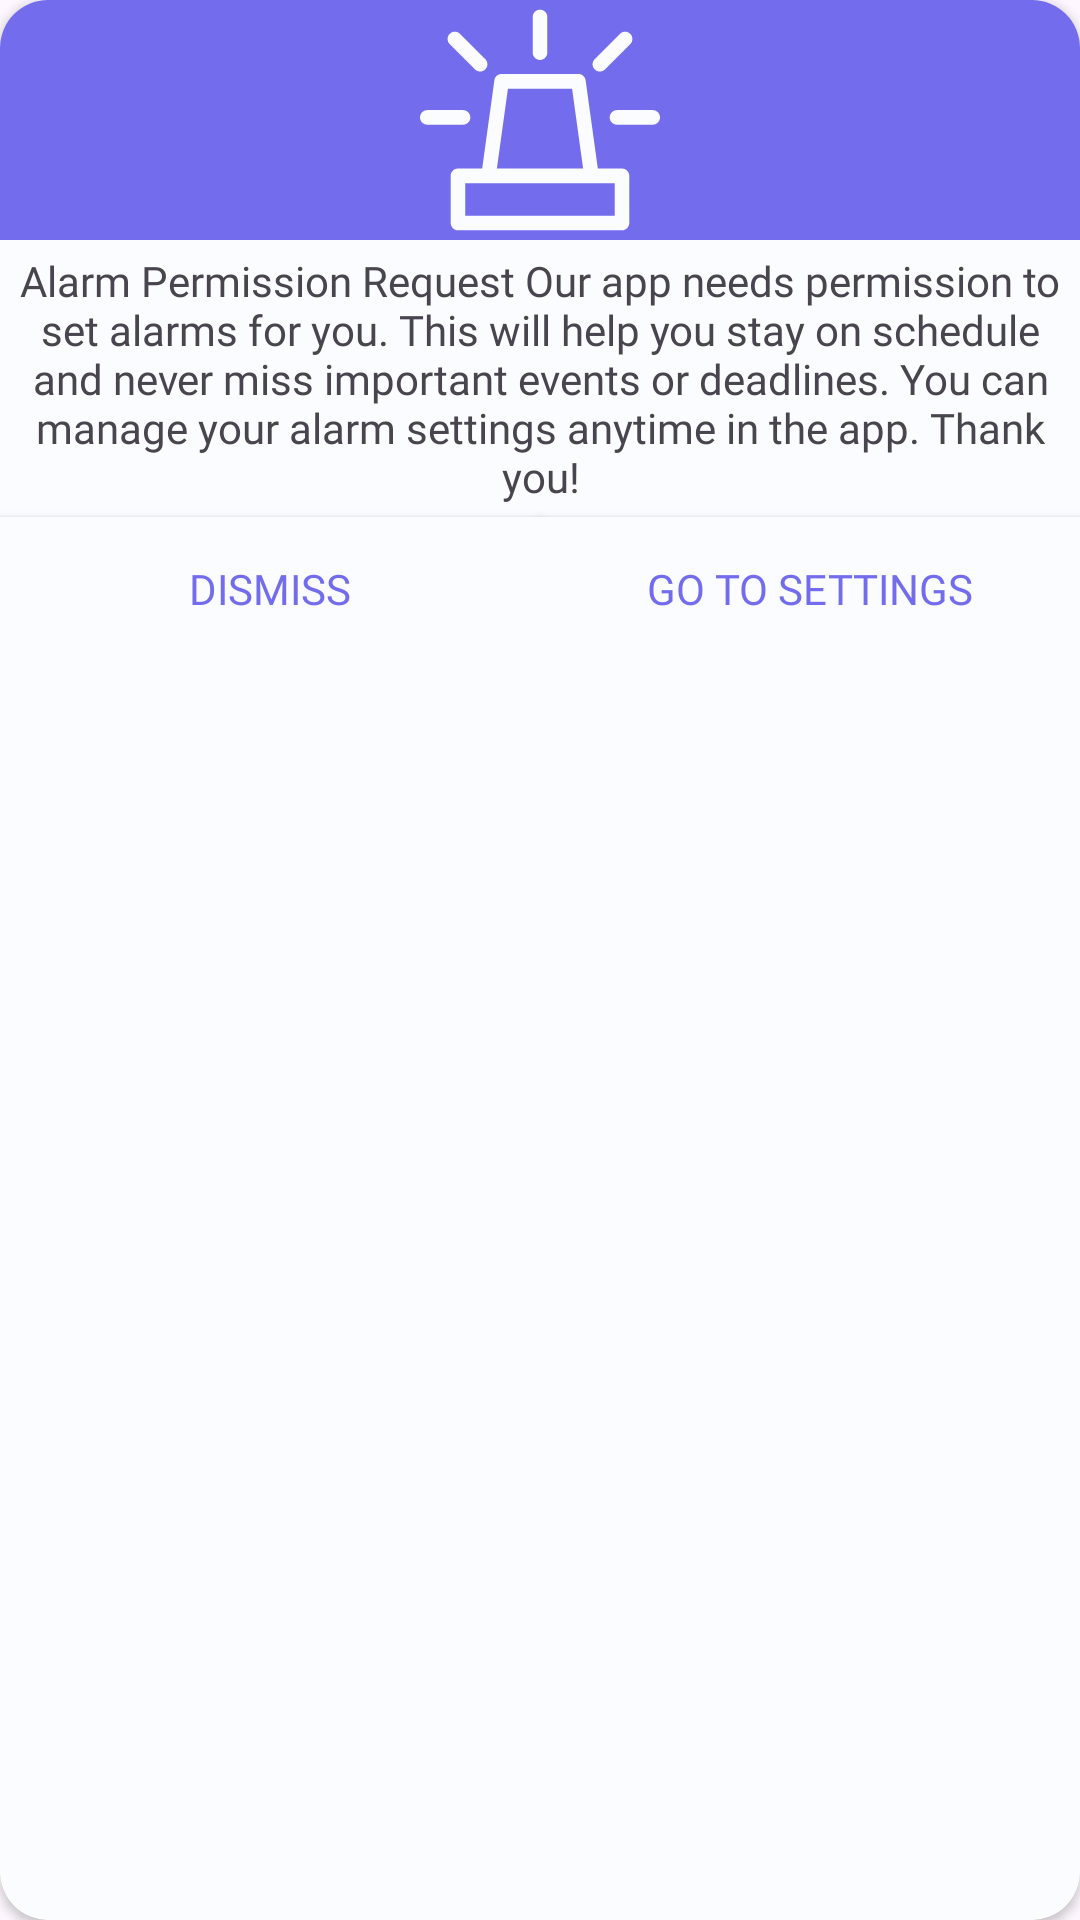

Produce the Android XML layout that renders to this screen, including the resource entries it uses.
<!-- AndroidManifest.xml: application theme Theme.Lucroniu -->
<!-- res/layout/alarmpermissiondialoglayout.xml -->
<?xml version="1.0" encoding="utf-8"?>
<androidx.cardview.widget.CardView  xmlns:android="http://schemas.android.com/apk/res/android"
    xmlns:app="http://schemas.android.com/apk/res-auto"
    xmlns:tools="http://schemas.android.com/tools"
    android:layout_width="match_parent"
    android:layout_height="wrap_content"
    app:cardCornerRadius="16dp"
    app:cardBackgroundColor="?attr/colorPrimary">


    <androidx.constraintlayout.widget.ConstraintLayout
        android:layout_width="match_parent"
        android:layout_height="wrap_content">


        <ImageView
            android:id="@+id/imageView"
            android:layout_width="wrap_content"
            android:layout_height="80dp"
            android:background="?attr/colorAccent"


            app:layout_constraintEnd_toEndOf="parent"
            app:layout_constraintHorizontal_bias="0.0"
            app:layout_constraintStart_toStartOf="parent"
            app:layout_constraintTop_toTopOf="parent"
            app:srcCompat="@drawable/alarm_icon" />

        <TextView
            android:id="@+id/rationale_message"
            android:layout_width="match_parent"
            android:layout_height="wrap_content"
            android:fontFamily="@font/worksans"
            android:padding="4dp"
            android:gravity="center"
            android:text="@string/alarm_permission_rationale"
            app:layout_constraintEnd_toEndOf="parent"
            app:layout_constraintStart_toStartOf="parent"
            app:layout_constraintTop_toBottomOf="@+id/imageView" />

        <Button
            android:id="@+id/dismissButton"
            style="@style/Widget.AppCompat.Button"
            android:layout_width="0dp"
            android:layout_height="wrap_content"
            android:fontFamily="@font/worksans"
            android:text="@string/dismiss"
            android:background="@drawable/buttonbackground"
            android:textColor="?attr/colorAccent"
            app:layout_constraintEnd_toStartOf="@+id/settingsButton"
            app:layout_constraintHorizontal_bias="0.5"
            app:layout_constraintStart_toStartOf="parent"
            app:layout_constraintTop_toBottomOf="@+id/rationale_message" />

        <Button
            android:id="@+id/settingsButton"
            style="@style/Widget.AppCompat.Button"
            android:background="@drawable/buttonbackground"
            android:layout_width="0dp"
            android:layout_height="wrap_content"
            android:fontFamily="@font/worksans"
            android:text="@string/go_to_settings"
            android:textColor="?attr/colorAccent"
            app:layout_constraintEnd_toEndOf="parent"
            app:layout_constraintHorizontal_bias="0.5"
            app:layout_constraintStart_toEndOf="@+id/dismissButton"
            app:layout_constraintTop_toBottomOf="@+id/rationale_message" />
    </androidx.constraintlayout.widget.ConstraintLayout>
</androidx.cardview.widget.CardView>
<!-- resources referenced by this layout -->
<resources>
  <!-- drawable alarm_icon (drawable) -->
  <vector xmlns:android="http://schemas.android.com/apk/res/android" android:autoMirrored="true" android:height="800dp" android:viewportHeight="247.07" android:viewportWidth="247.07" android:width="800dp">
        
      <path android:fillColor="?attr/colorPrimary" android:pathData="M207.97,173.52h-24.91l-12.53,-90.77c-0.51,-3.71 -3.68,-6.47 -7.43,-6.47H83.96c-3.75,0 -6.92,2.76 -7.43,6.47l-12.53,90.77H39.08c-4.14,0 -7.5,3.36 -7.5,7.5v48.62c0,4.14 3.36,7.5 7.5,7.5h168.88c4.14,0 7.5,-3.36 7.5,-7.5v-48.62C215.47,176.88 212.11,173.52 207.97,173.52zM90.5,91.28h66.06l11.36,82.24h-88.77L90.5,91.28zM200.47,222.14H46.58v-33.62H176.49c0.01,0 0.01,0 0.02,0c0,0 0.01,-0 0.01,-0h23.94V222.14z"/>
        
      <path android:fillColor="?attr/colorPrimary" android:pathData="M123.53,61.72c4.14,0 7.5,-3.36 7.5,-7.5V17.43c0,-4.14 -3.36,-7.5 -7.5,-7.5s-7.5,3.36 -7.5,7.5v36.79C116.03,58.36 119.38,61.72 123.53,61.72z"/>
        
      <path android:fillColor="?attr/colorPrimary" android:pathData="M239.57,113.36h-36.79c-4.14,0 -7.5,3.36 -7.5,7.5s3.36,7.5 7.5,7.5h36.79c4.14,0 7.5,-3.36 7.5,-7.5S243.71,113.36 239.57,113.36z"/>
        
      <path android:fillColor="?attr/colorPrimary" android:pathData="M185.14,73.65c1.92,0 3.84,-0.73 5.3,-2.2l26.02,-26.02c2.93,-2.93 2.93,-7.68 -0,-10.61c-2.93,-2.93 -7.68,-2.93 -10.61,0l-26.02,26.02c-2.93,2.93 -2.93,7.68 0,10.61C181.3,72.92 183.22,73.65 185.14,73.65z"/>
        
      <path android:fillColor="?attr/colorPrimary" android:pathData="M51.79,120.86c0,-4.14 -3.36,-7.5 -7.5,-7.5H7.5c-4.14,0 -7.5,3.36 -7.5,7.5s3.36,7.5 7.5,7.5h36.79C48.43,128.37 51.79,125.01 51.79,120.86z"/>
        
      <path android:fillColor="?attr/colorPrimary" android:pathData="M56.61,71.45c1.47,1.47 3.38,2.2 5.3,2.2c1.92,0 3.84,-0.73 5.3,-2.2c2.93,-2.93 2.93,-7.68 0,-10.61L41.21,34.82c-2.93,-2.93 -7.68,-2.93 -10.61,-0c-2.93,2.93 -2.93,7.68 -0,10.61L56.61,71.45z"/>
      
  </vector>
  <!-- drawable buttonbackground (drawable) -->
  <?xml version="1.0" encoding="utf-8"?>
  <shape xmlns:android="http://schemas.android.com/apk/res/android"
     xmlns:app="http://schemas.android.com/apk/res-auto"
      android:shape="rectangle">
      <solid android:color="?attr/colorPrimary"/>
  
  
  </shape>
  <string name="alarm_permission_rationale">
          Alarm Permission Request
  
          Our app needs permission to set alarms for you.
          This will help you stay on schedule and never miss important events or deadlines.
          You can manage your alarm settings anytime in the app.
  
          Thank you!</string>
  <string name="dismiss">Dismiss</string>
  <string name="go_to_settings">Go to Settings</string>
  <style name="Theme.Lucroniu" parent="Base.Theme.Lucroniu" />
  <style name="Base.Theme.Lucroniu" parent="Theme.Material3.DayNight.NoActionBar">
          
           <item name="colorPrimary">@color/primary_colourlight</item>
          <item name="colorAccent">@color/accent_optional_colour_light</item>
          <item name="statusBarBackground">@color/primary_colourlight</item>
          <item name="actionBarSize">50dp</item>
          <item name="textFillColor">@color/black</item>
          <item name="cardBackgroundColor">@color/primary_colourlight</item>
  
  
  
  
      </style>
  <color name="primary_colourlight">#FBFCFF</color>
  <color name="accent_optional_colour_light">#736CED</color>
  <color name="black">#FF000000</color>
</resources>
